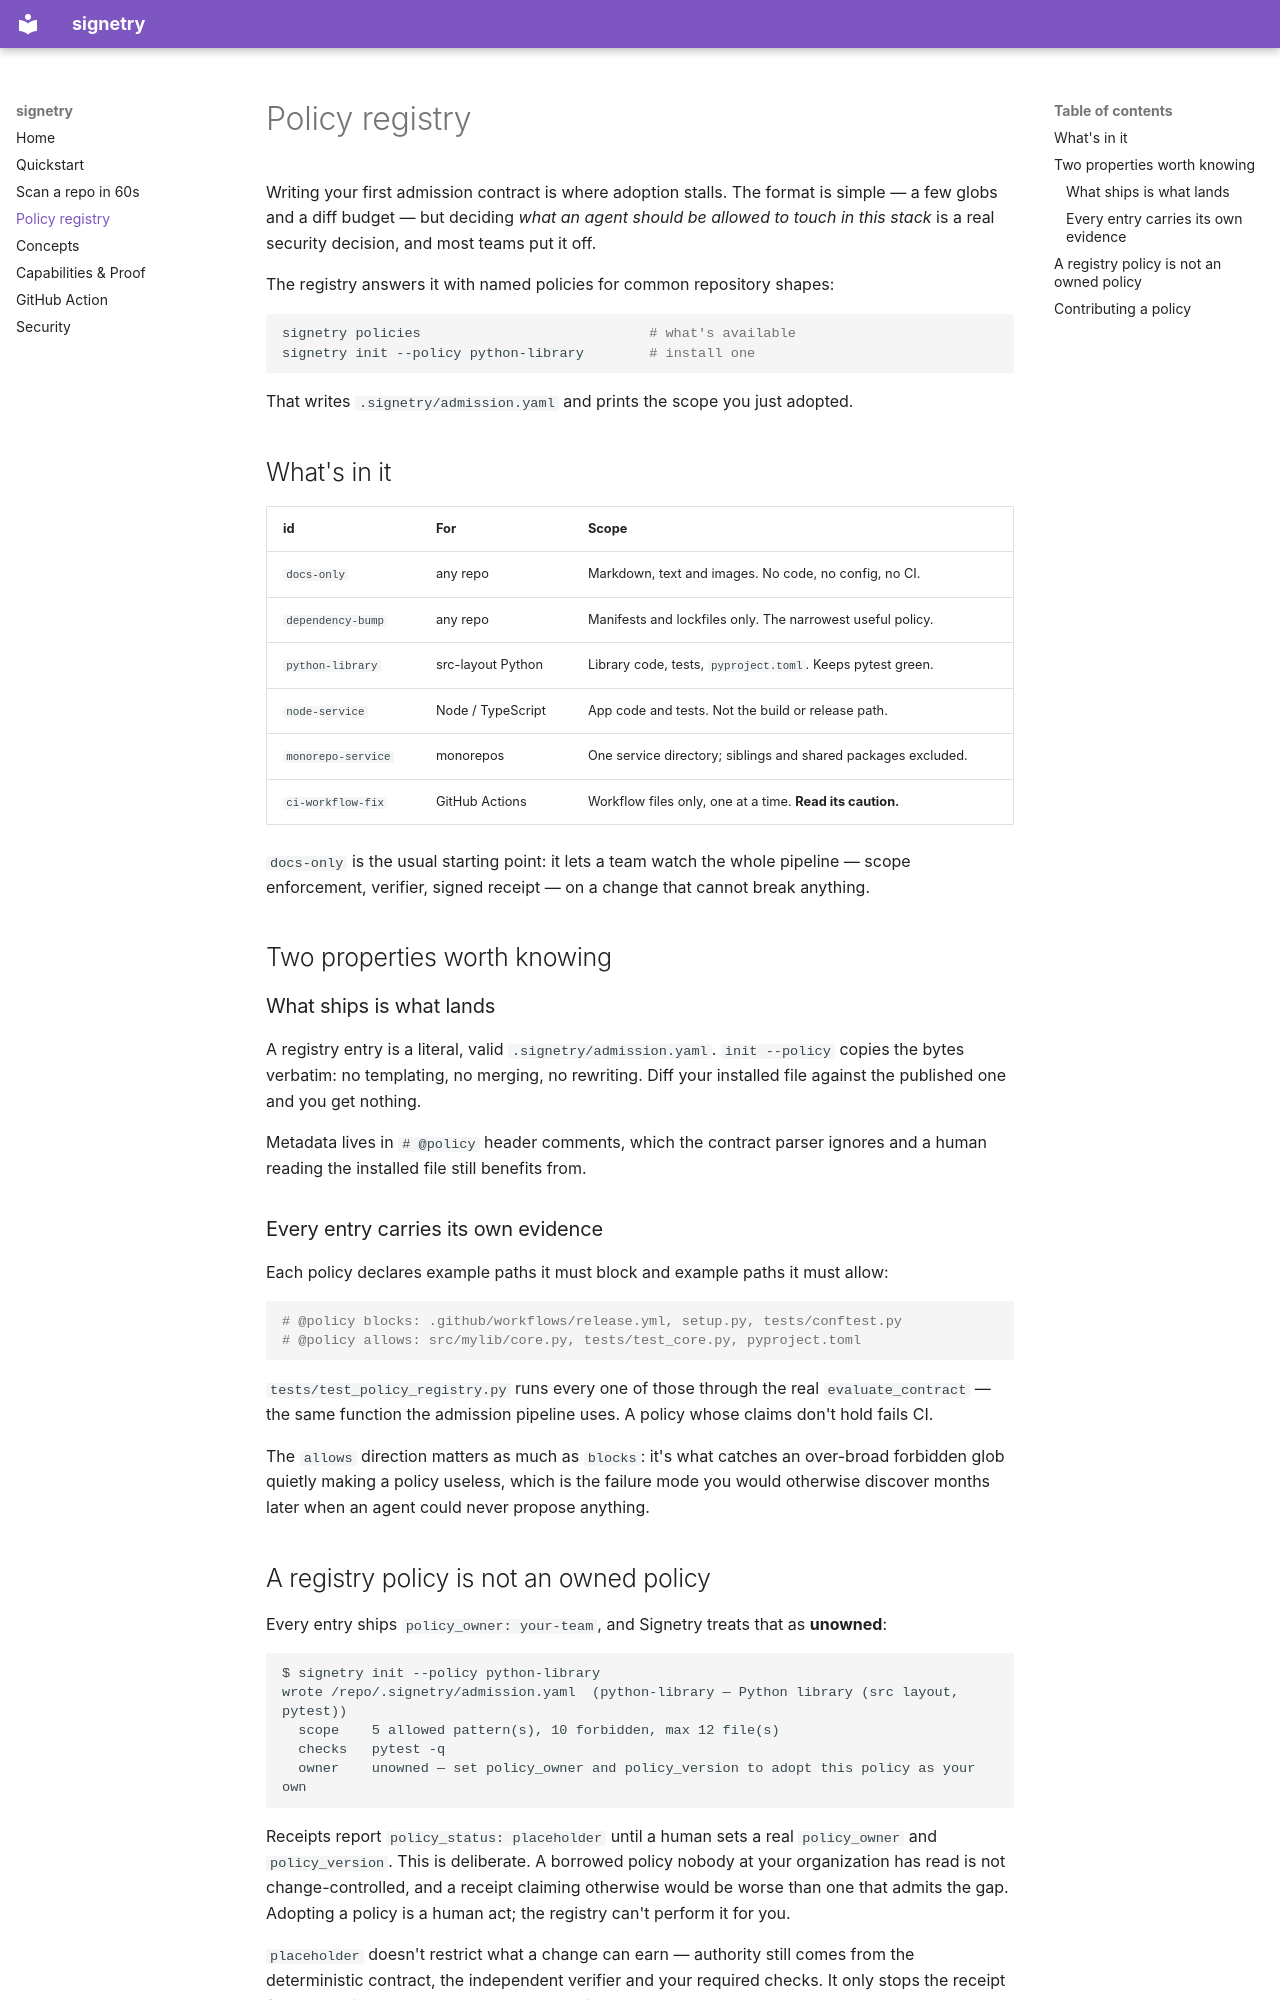

repository: Signetry/core · page: policy-registry/index.html · generator: mkdocs

# Policy registry

Writing your first admission contract is where adoption stalls. The format is simple —
a few globs and a diff budget — but deciding *what an agent should be allowed to touch in
this stack* is a real security decision, and most teams put it off.

The registry answers it with named policies for common repository shapes:

```bash
signetry policies                            # what's available
signetry init --policy python-library        # install one
```

That writes `.signetry/admission.yaml` and prints the scope you just adopted.

## What's in it

| id | For | Scope |
|---|---|---|
| `docs-only` | any repo | Markdown, text and images. No code, no config, no CI. |
| `dependency-bump` | any repo | Manifests and lockfiles only. The narrowest useful policy. |
| `python-library` | src-layout Python | Library code, tests, `pyproject.toml`. Keeps pytest green. |
| `node-service` | Node / TypeScript | App code and tests. Not the build or release path. |
| `monorepo-service` | monorepos | One service directory; siblings and shared packages excluded. |
| `ci-workflow-fix` | GitHub Actions | Workflow files only, one at a time. **Read its caution.** |

`docs-only` is the usual starting point: it lets a team watch the whole pipeline —
scope enforcement, verifier, signed receipt — on a change that cannot break anything.

## Two properties worth knowing

### What ships is what lands

A registry entry is a literal, valid `.signetry/admission.yaml`. `init --policy` copies
the bytes verbatim: no templating, no merging, no rewriting. Diff your installed file
against the published one and you get nothing.

Metadata lives in `# @policy` header comments, which the contract parser ignores and a
human reading the installed file still benefits from.

### Every entry carries its own evidence

Each policy declares example paths it must block and example paths it must allow:

```yaml
# @policy blocks: .github/workflows/release.yml, setup.py, tests/conftest.py
# @policy allows: src/mylib/core.py, tests/test_core.py, pyproject.toml
```

`tests/test_policy_registry.py` runs every one of those through the real
`evaluate_contract` — the same function the admission pipeline uses. A policy whose
claims don't hold fails CI.

The `allows` direction matters as much as `blocks`: it's what catches an over-broad
forbidden glob quietly making a policy useless, which is the failure mode you would
otherwise discover months later when an agent could never propose anything.

## A registry policy is not an owned policy

Every entry ships `policy_owner: your-team`, and Signetry treats that as **unowned**:

```
$ signetry init --policy python-library
wrote /repo/.signetry/admission.yaml  (python-library — Python library (src layout, pytest))
  scope    5 allowed pattern(s), 10 forbidden, max 12 file(s)
  checks   pytest -q
  owner    unowned — set policy_owner and policy_version to adopt this policy as your own
```

Receipts report `policy_status: placeholder` until a human sets a real `policy_owner` and
`policy_version`. This is deliberate. A borrowed policy nobody at your organization has
read is not change-controlled, and a receipt claiming otherwise would be worse than one
that admits the gap. Adopting a policy is a human act; the registry can't perform it for
you.

`placeholder` doesn't restrict what a change can earn — authority still comes from the
deterministic contract, the independent verifier and your required checks. It only stops
the receipt from asserting provenance that doesn't exist.
